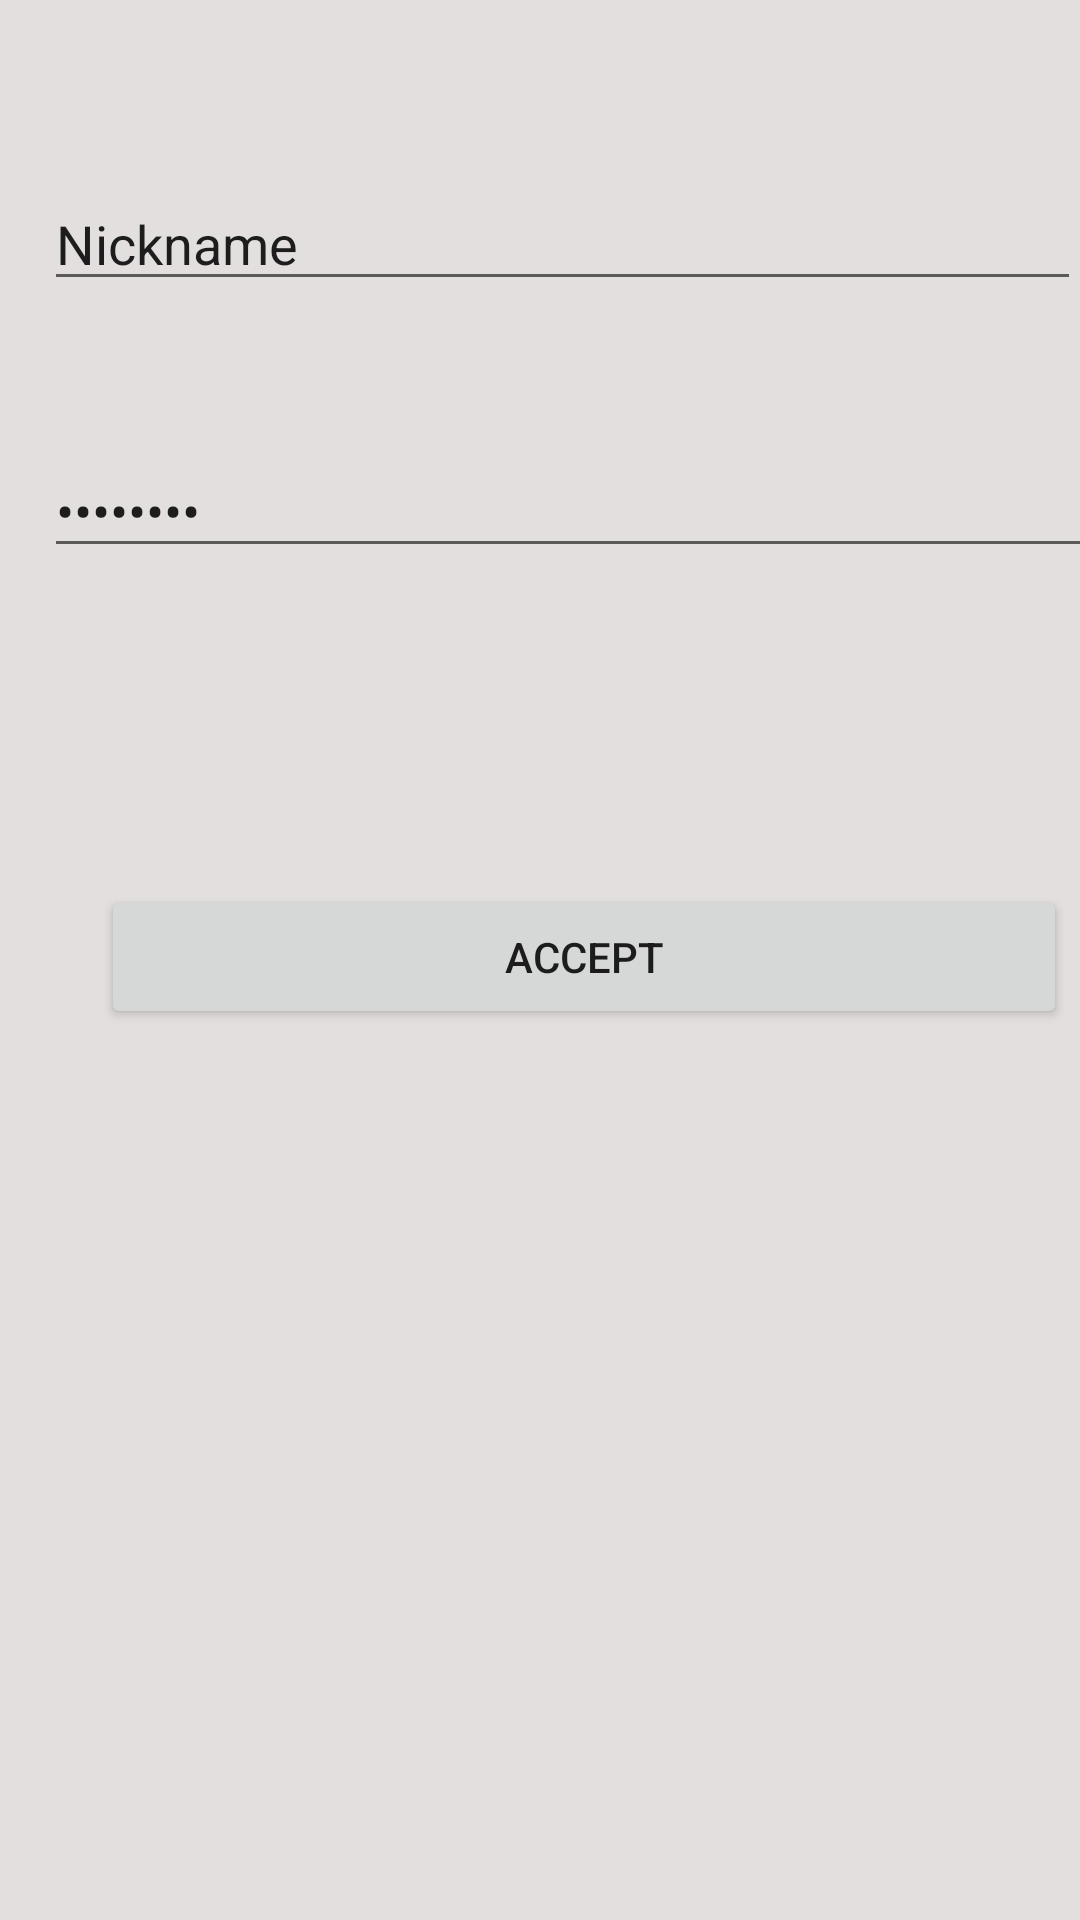

The Android layout XML behind this screen, and the referenced resources:
<!-- AndroidManifest.xml: application theme Theme.Whackamole -->
<!-- res/layout/activity_loging.xml -->
<?xml version="1.0" encoding="utf-8"?>
<RelativeLayout
    xmlns:android="http://schemas.android.com/apk/res/android"
    xmlns:tools="http://schemas.android.com/tools"
    android:layout_width="match_parent"
    android:layout_height="match_parent"
    android:paddingBottom="@dimen/activity_vertical_margin"
    android:paddingLeft="@dimen/activity_horizontal_margin"
    android:paddingRight="@dimen/activity_horizontal_margin"
    android:paddingTop="@dimen/activity_vertical_margin"
    android:background="@color/grass"
    tools:context=".login.LogingActivity">


    <LinearLayout
        android:layout_width="368dp"
        android:layout_height="349dp"
        android:layout_alignParentStart="true"
        android:layout_alignParentTop="true"
        android:layout_centerHorizontal="true"
        android:layout_marginStart="15dp"
        android:layout_marginTop="59dp"
        android:orientation="vertical">

        <LinearLayout
            android:layout_width="match_parent"
            android:layout_height="89dp"
            android:orientation="vertical">

            <EditText
                android:id="@+id/login_nickname"
                android:layout_width="match_parent"
                android:layout_height="wrap_content"
                android:ems="10"
                android:inputType="textPersonName"
                android:text="Nickname" />
        </LinearLayout>

        <LinearLayout
            android:layout_width="379dp"
            android:layout_height="98dp"
            android:orientation="vertical">

            <EditText
                android:id="@+id/login_password"
                android:layout_width="match_parent"
                android:layout_height="wrap_content"
                android:ems="10"
                android:inputType="textPassword"
                android:text="Password" />
        </LinearLayout>

        <LinearLayout
            android:layout_width="367dp"
            android:layout_height="112dp"
            android:layout_marginTop="34dp"
            android:layout_marginBottom="231dp"
            android:orientation="vertical">

            <LinearLayout
                android:layout_width="322dp"
                android:layout_height="66dp"
                android:layout_marginStart="19dp"
                android:layout_marginTop="15dp"
                android:layout_marginEnd="29dp"
                android:layout_marginBottom="124dp"
                android:orientation="horizontal">

                <Button
                    android:id="@+id/str_sign_up"
                    android:layout_width="131dp"
                    android:layout_height="wrap_content"
                    android:layout_weight="1"
                    android:onClick="acceptLoging"
                    android:text="@string/str_button_accept" />
            </LinearLayout>

        </LinearLayout>
    </LinearLayout>

</RelativeLayout>
<!-- resources referenced by this layout -->
<resources>
  <color name="grass">#E4DFDF</color>
  <string name="str_button_accept">ACCEPT</string>
  <style name="Theme.Whackamole" parent="Theme.MaterialComponents.DayNight.DarkActionBar">
          
          <item name="colorPrimary">@color/purple_500</item>
          <item name="colorPrimaryVariant">@color/purple_700</item>
          <item name="colorOnPrimary">@color/white</item>
          
          <item name="colorSecondary">@color/teal_200</item>
          <item name="colorSecondaryVariant">@color/teal_700</item>
          <item name="colorOnSecondary">@color/black</item>
          
          <item name="android:statusBarColor" tools:targetApi="l">?attr/colorPrimaryVariant</item>
          
      </style>
  <color name="purple_500">#553719</color>
  <color name="purple_700">#FF3700B3</color>
  <color name="white">#FFFFFFFF</color>
  <color name="teal_200">#FF03DAC5</color>
  <color name="teal_700">#FF018786</color>
  <color name="black">#FF000000</color>
</resources>
